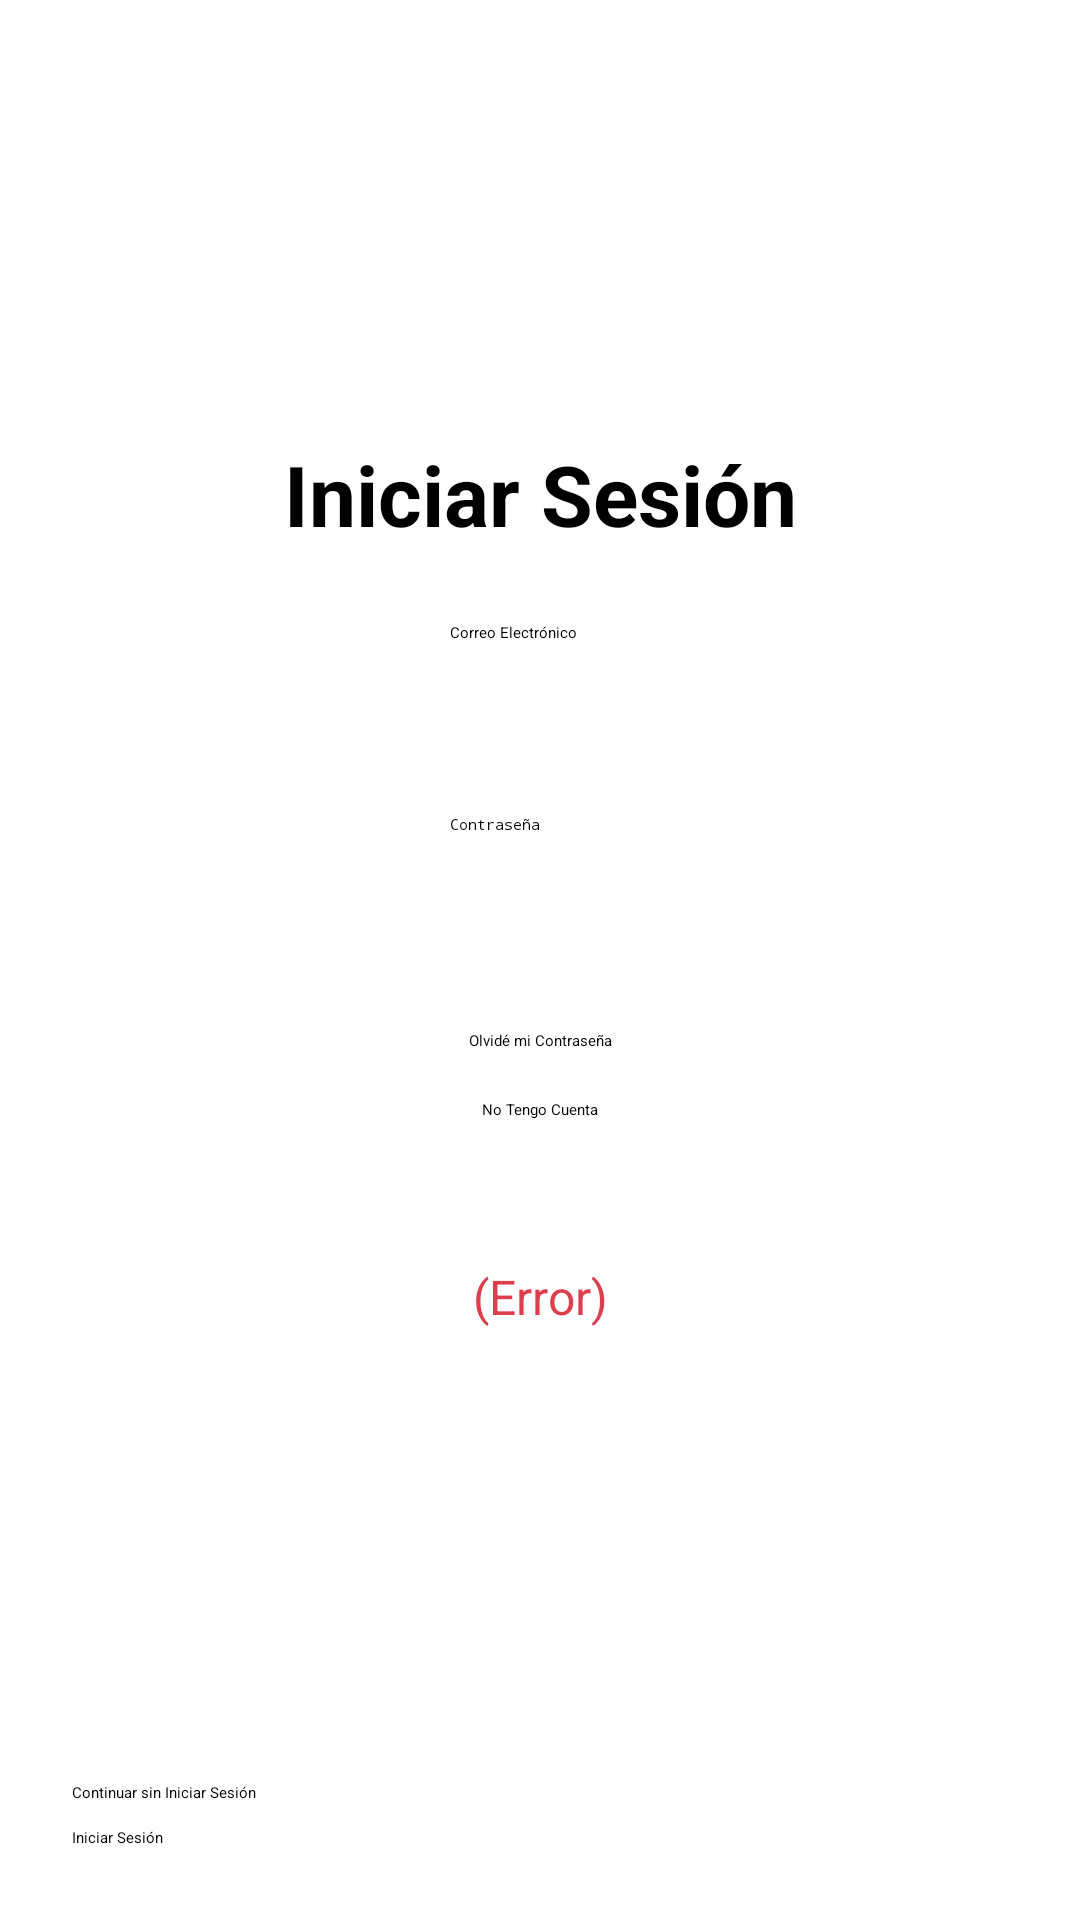

Android layout source for this screen:
<!-- AndroidManifest.xml: application theme Theme.TestingProductsAPI -->
<!-- res/layout/fragment_iniciar_sesion.xml -->
<?xml version="1.0" encoding="utf-8"?>
<androidx.constraintlayout.widget.ConstraintLayout xmlns:android="http://schemas.android.com/apk/res/android"
    xmlns:app="http://schemas.android.com/apk/res-auto"
    xmlns:tools="http://schemas.android.com/tools"
    android:id="@+id/frameLayout3"
    android:layout_width="match_parent"
    android:background="@color/fondo"
    android:layout_height="match_parent"
    tools:context=".controller.IniciarSesion">

    <TextView
        android:id="@+id/textoIniciarSesion"
        android:layout_width="wrap_content"
        android:layout_height="wrap_content"
        android:layout_marginTop="24dp"
        android:text="Iniciar Sesión"
        android:textSize="28sp"
        android:textStyle="bold"
        app:layout_constraintEnd_toEndOf="parent"
        app:layout_constraintStart_toStartOf="parent"
        app:layout_constraintTop_toBottomOf="@+id/imagenRufinoTamayoIniciarSesion" />

    <EditText
        android:id="@+id/escribirCorreo"
        android:layout_width="wrap_content"
        android:layout_height="wrap_content"
        android:layout_marginTop="24dp"
        android:ems="10"
        android:hint="Correo Electrónico"
        android:inputType="textEmailAddress"
        android:minHeight="48dp"
        app:layout_constraintEnd_toEndOf="parent"
        app:layout_constraintStart_toStartOf="parent"
        app:layout_constraintTop_toBottomOf="@+id/textoIniciarSesion" />

    <EditText
        android:id="@+id/escribirContrasenia"
        android:layout_width="wrap_content"
        android:layout_height="wrap_content"
        android:layout_marginTop="16dp"
        android:ems="10"
        android:hint="Contraseña"
        android:inputType="textPassword"
        android:minHeight="48dp"
        app:layout_constraintEnd_toEndOf="parent"
        app:layout_constraintStart_toStartOf="parent"
        app:layout_constraintTop_toBottomOf="@+id/escribirCorreo" />

    <TextView
        android:id="@+id/textoError"
        android:layout_width="0dp"
        android:layout_height="wrap_content"
        android:layout_marginStart="48dp"
        android:layout_marginTop="48dp"
        android:layout_marginEnd="48dp"
        android:text="(Error)"
        android:textAlignment="center"
        android:textColor="@color/rojo1"
        android:textSize="16sp"
        app:layout_constraintEnd_toEndOf="parent"
        app:layout_constraintStart_toStartOf="parent"
        app:layout_constraintTop_toBottomOf="@+id/botonNoTengoCuenta" />

    <Button
        android:id="@+id/botonIniciarSesion"
        android:layout_width="0dp"
        android:layout_height="wrap_content"
        android:layout_marginStart="24dp"
        android:layout_marginEnd="24dp"
        android:layout_marginBottom="24dp"
        android:text="Iniciar Sesión"
        app:layout_constraintBottom_toBottomOf="parent"
        app:layout_constraintEnd_toEndOf="parent"
        app:layout_constraintStart_toStartOf="parent" />

    <Button
        android:id="@+id/botonContinuarSinIniciarSesion"
        android:layout_width="0dp"
        android:layout_height="wrap_content"
        android:layout_marginStart="24dp"
        android:layout_marginEnd="24dp"
        android:layout_marginBottom="8dp"
        android:text="Continuar sin Iniciar Sesión"
        app:layout_constraintBottom_toTopOf="@+id/botonIniciarSesion"
        app:layout_constraintEnd_toEndOf="parent"
        app:layout_constraintStart_toStartOf="parent" />

    <Button
        android:id="@+id/botonOlvideMiContrasenia"
        android:layout_width="wrap_content"
        android:layout_height="wrap_content"
        android:layout_marginTop="24dp"
        android:text="Olvidé mi Contraseña"
        app:layout_constraintEnd_toEndOf="parent"
        app:layout_constraintStart_toStartOf="parent"
        app:layout_constraintTop_toBottomOf="@+id/escribirContrasenia" />

    <Button
        android:id="@+id/botonNoTengoCuenta"
        android:layout_width="wrap_content"
        android:layout_height="wrap_content"
        android:layout_marginTop="16dp"
        android:text="No Tengo Cuenta"
        app:layout_constraintEnd_toEndOf="parent"
        app:layout_constraintStart_toStartOf="parent"
        app:layout_constraintTop_toBottomOf="@+id/botonOlvideMiContrasenia" />

    <ImageView
        android:id="@+id/imagenRufinoTamayoIniciarSesion"
        android:layout_width="300dp"
        android:layout_height="90dp"
        android:layout_marginTop="32dp"
        android:src="@drawable/logodecolores"
        app:layout_constraintEnd_toEndOf="parent"
        app:layout_constraintStart_toStartOf="parent"
        app:layout_constraintTop_toTopOf="parent" />
</androidx.constraintlayout.widget.ConstraintLayout>
<!-- resources referenced by this layout -->
<resources>
  <color name="fondo">#FFFFFFFF</color>
  <color name="rojo1">#dd3e4d</color>
</resources>
